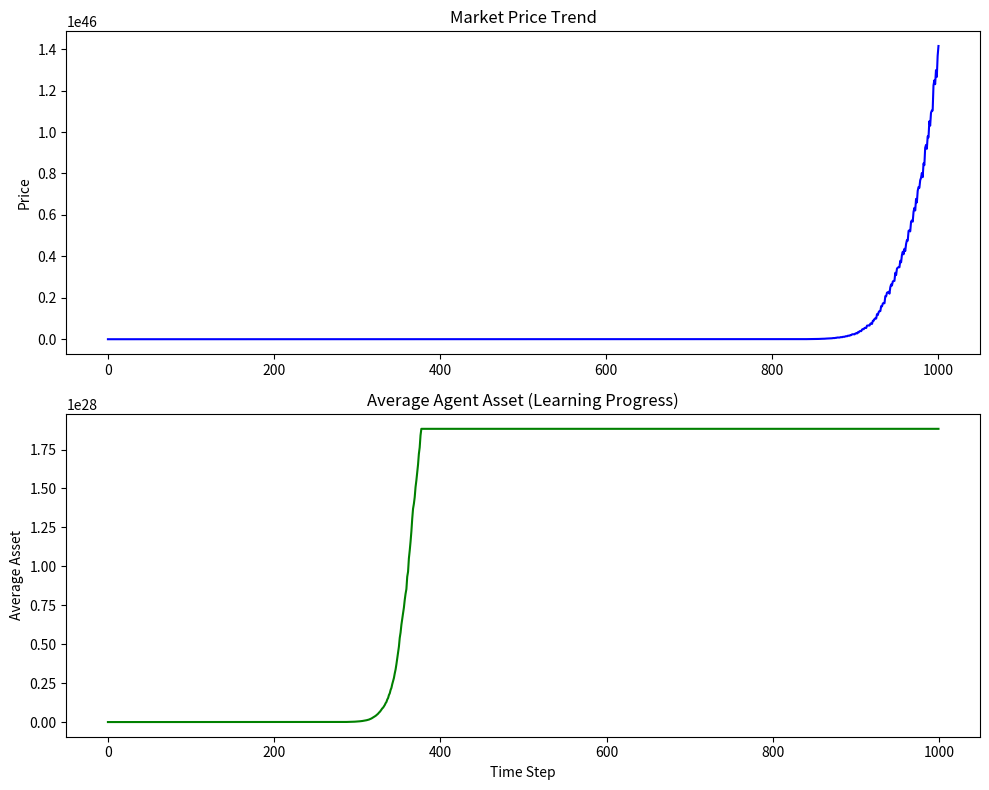

Here is the Python script that generated this plot:
import numpy as np
import matplotlib.pyplot as plt
import os
from datetime import datetime

# --- 設定パラメータ ---
NUM_AGENTS = 50       # エージェントの数
SIMULATION_STEPS = 1000 # シミュレーションの期間
INITIAL_PRICE = 100   # 株価の初期値

class NeuroAgent:
    def __init__(self, id, risk_profile='neutral'):
        self.id = id
        self.cash = 1000.0
        self.stock = 0
        self.risk_profile = risk_profile
        
        # プロスペクト理論パラメータ: 損失をどれくらい嫌がるか
        # 一般的に人間は「2.25倍」損失を嫌うと言われています
        self.loss_aversion_ratio = 2.25 
        
        # Q-table: 状態(2種類) x 行動(3種類)
        self.q_table = np.zeros((2, 3)) 
        
        # 学習用
        self.last_action = 2 
        self.last_state = 0
        self.last_asset = self.get_total_asset(INITIAL_PRICE)

    def get_total_asset(self, current_price):
        """現在の総資産（現金 + 株式評価額）を計算"""
        return self.cash + self.stock * current_price

    def act(self, current_price_trend, epsilon=0.1):
        """行動を選択する (ε-greedy法)"""
        state_idx = int(current_price_trend > 0)
        self.last_state = state_idx

        if np.random.random() < epsilon:
            action = np.random.choice([0, 1, 2])
        else:
            action = np.argmax(self.q_table[state_idx])
        
        self.last_action = action
        return action

    def learn(self, current_price, current_price_trend):
        """結果を見て脳（Q-table）を更新する"""
        alpha = 0.1
        gamma = 0.9
        
        # 資産の変化額（物理的な損益）
        current_asset = self.get_total_asset(current_price)
        asset_change = current_asset - self.last_asset
        self.last_asset = current_asset

        # --- ★ここがプロスペクト理論の実装箇所 ---
        # 心理的な報酬（Subjective Reward）に変換する
        if asset_change < 0:
            # 損失の場合、痛みを増幅させる（例: -100円 -> -225の痛み）
            reward = asset_change * self.loss_aversion_ratio
        else:
            # 利益の場合はそのまま（例: +100円 -> +100の喜び）
            reward = asset_change
        # ---------------------------------------

        # Q学習の更新式
        next_state_idx = int(current_price_trend > 0)
        max_future_q = np.max(self.q_table[next_state_idx])
        current_q = self.q_table[self.last_state][self.last_action]
        
        td_error = reward + gamma * max_future_q - current_q
        self.q_table[self.last_state][self.last_action] += alpha * td_error

class Market:
    def __init__(self):
        self.price = INITIAL_PRICE
        self.history = [self.price]
        self.trend = 0
        
    def step(self, actions):
        """価格更新メカニズム"""
        buy_orders = actions.count(0)
        sell_orders = actions.count(1)
        
        # 需給による価格変動
        if buy_orders > sell_orders:
            self.price *= (1 + 0.005 * (buy_orders - sell_orders))
            self.trend = 1
        elif sell_orders > buy_orders:
            self.price *= (1 - 0.005 * (sell_orders - buy_orders))
            self.trend = -1
        else:
            self.trend = 0
            
        self.history.append(self.price)
        return self.price, self.trend

# --- メイン実行部分 ---
if __name__ == "__main__":
    # 結果保存フォルダの作成
    if not os.path.exists('results'):
        os.makedirs('results')

    market = Market()
    agents = [NeuroAgent(i) for i in range(NUM_AGENTS)]
    
    # 記録用データ
    avg_assets_history = []

    print("Simulation Start...")
    
    for t in range(SIMULATION_STEPS):
        # 1. 市場トレンド取得
        if len(market.history) < 2:
            trend = 0
        else:
            trend = market.history[-1] - market.history[-2]

        # 2. 全エージェントの行動
        actions = []
        for agent in agents:
            action = agent.act(trend)
            actions.append(action)
            
            # 売買実行
            if action == 0 and agent.cash >= market.price: # Buy
                agent.stock += 1
                agent.cash -= market.price
            elif action == 1 and agent.stock > 0: # Sell
                agent.stock -= 1
                agent.cash += market.price

        # 3. 市場更新
        current_price, _ = market.step(actions)

        # 4. 学習 & データ記録
        total_assets = 0
        for agent in agents:
            agent.learn(current_price, trend)
            total_assets += agent.get_total_asset(current_price)
        
        avg_assets_history.append(total_assets / NUM_AGENTS)

    print("Simulation Complete.")

    # --- グラフの描画と保存 ---
    fig, (ax1, ax2) = plt.subplots(2, 1, figsize=(10, 8))
    
    # 上段：市場価格の推移
    ax1.plot(market.history, color='blue')
    ax1.set_title("Market Price Trend")
    ax1.set_ylabel("Price")
    
    # 下段：平均資産の推移（ここが右肩上がりなら学習成功！）
    ax2.plot(avg_assets_history, color='green')
    ax2.set_title("Average Agent Asset (Learning Progress)")
    ax2.set_xlabel("Time Step")
    ax2.set_ylabel("Average Asset")
    
    plt.tight_layout()
    
    # 画像ファイルとして保存 (ファイル名に日時をつける)
    timestamp = datetime.now().strftime("%Y%m%d_%H%M%S")
    filename = f"results/sim_{timestamp}.png"
    plt.savefig(filename)
    print(f"Graph saved to: {filename}")
    
    # 画面にも表示
    plt.show()